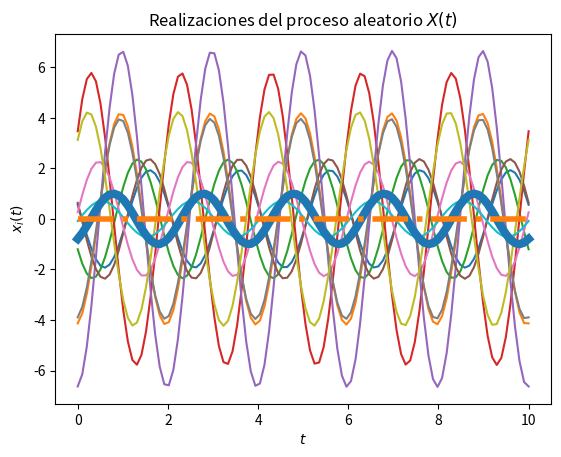
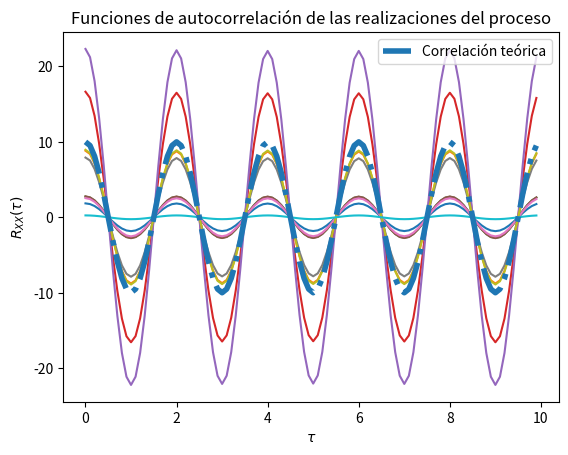

Write Python code to recreate these figures, in order.
# Base para la solución del Laboratorio 4

# Los parámetros T, t_final y N son elegidos arbitrariamente

import numpy as np
from scipy import stats
import matplotlib.pyplot as plt

# Variables aleatorias A y Z
vaA = stats.norm(0, np.sqrt(10))
vaZ = stats.norm(0, np.sqrt(10))

# Creación del vector de tiempo
T = 100			# número de elementos
t_final = 10	# tiempo en segundos
t = np.linspace(0, t_final, T)

# Inicialización del proceso aleatorio X(t) con N realizaciones
N = 10
X_t = np.empty((N, len(t)))	# N funciones del tiempo x(t) con T puntos

# Creación de las muestras del proceso x(t) (A y Z independientes)
for i in range(N):
	A = vaA.rvs()
	Z = vaZ.rvs()
	x_t = A * np.cos((np.pi)*t) +  Z * np.sin((np.pi)*t) 
	X_t[i,:] = x_t
	plt.plot(t, x_t)

# Promedio de las N realizaciones en cada instante (cada punto en t)
P = [np.mean(X_t[:,i]) for i in range(len(t))]
plt.plot(t, P, lw=6)

# Graficar el resultado teórico del valor esperado
E = 0*t
plt.plot(t, E, '-.', lw=4)

# Mostrar las realizaciones, y su promedio calculado y teórico
plt.title('Realizaciones del proceso aleatorio $X(t)$')
plt.xlabel('$t$')
plt.ylabel('$x_i(t)$')
plt.show()

# T valores de desplazamiento tau
desplazamiento = np.arange(T)
taus = desplazamiento/t_final

# Inicialización de matriz de valores de correlación para las N funciones
corr = np.empty((N, len(desplazamiento)))

# Nueva figura para la autocorrelación
plt.figure()

# Cálculo de correlación para cada valor de tau
for n in range(N):
	for i, tau in enumerate(desplazamiento):
		corr[n, i] = np.correlate(X_t[n,:], np.roll(X_t[n,:], tau))/T
	plt.plot(taus, corr[n,:])

# Valor teórico de correlación
Rxx = (10) * np.cos((np.pi)*taus)

# Gráficas de correlación para cada realización y la
plt.plot(taus, Rxx, '-.', lw=4, label='Correlación teórica')
plt.title('Funciones de autocorrelación de las realizaciones del proceso')
plt.xlabel(r'$\tau$')
plt.ylabel(r'$R_{XX}(\tau)$')
plt.legend()
plt.show()
